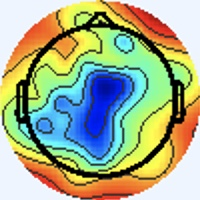

The file beside this chart, header and first rows:
[238 245 255], [238 245 255], [238 245 255], [238 245 255], [238 245 255], [238 245 255], [238 245 255], [238 245 255], [238 245 255], [238 245 255], [238 245 255], [238 245 255], [238 245 255], [238 245 255], [238 245 255], [238 245 255], [238 245 255], [238 245 255], [238 245 255], [238 245 255], [238 245 255], [238 245 255], [238 245 255], [238 245 255]
[238 245 255], [238 245 255], [238 245 255], [238 245 255], [238 245 255], [238 245 255], [238 245 255], [238 245 255], [238 245 255], [238 245 255], [238 245 255], [238 245 255], [238 245 255], [238 245 255], [238 245 255], [238 245 255], [238 245 255], [238 245 255], [238 245 255], [238 245 255], [238 245 255], [238 245 255], [238 245 255], [238 245 255]
[238 245 255], [238 245 255], [238 245 255], [238 245 255], [238 245 255], [238 245 255], [238 245 255], [238 245 255], [238 245 255], [238 245 255], [238 245 255], [238 245 255], [238 245 255], [238 245 255], [238 245 255], [238 245 255], [238 245 255], [238 245 255], [238 245 255], [238 245 255], [238 245 255], [238 245 255], [238 245 255], [238 245 255]
[238 245 255], [238 245 255], [238 245 255], [238 245 255], [238 245 255], [238 245 255], [238 245 255], [238 245 255], [238 245 255], [238 245 255], [238 245 255], [238 245 255], [238 245 255], [238 245 255], [238 245 255], [238 245 255], [238 245 255], [238 245 255], [238 245 255], [238 245 255], [238 245 255], [238 245 255], [238 245 255], [238 245 255]
[238 245 255], [238 245 255], [238 245 255], [238 245 255], [238 245 255], [238 245 255], [238 245 255], [238 245 255], [238 245 255], [238 245 255], [238 245 255], [238 245 255], [238 245 255], [238 245 255], [238 245 255], [238 245 255], [238 245 255], [238 245 255], [238 245 255], [238 245 255], [238 245 255], [238 245 255], [238 245 255], [238 245 255]
[238 245 255], [238 245 255], [238 245 255], [238 245 255], [238 245 255], [238 245 255], [238 245 255], [238 245 255], [238 245 255], [238 245 255], [238 245 255], [238 245 255], [238 245 255], [238 245 255], [238 245 255], [238 245 255], [238 245 255], [238 245 255], [238 245 255], [238 245 255], [238 245 255], [238 245 255], [238 245 255], [238 245 255]
[238 245 255], [238 245 255], [238 245 255], [238 245 255], [238 245 255], [238 245 255], [238 245 255], [238 245 255], [238 245 255], [238 245 255], [238 245 255], [238 245 255], [238 245 255], [238 245 255], [238 245 255], [238 245 255], [238 245 255], [238 245 255], [238 245 255], [238 245 255], [238 245 255], [238 245 255], [238 245 255], [238 245 255]
[238 245 255], [238 245 255], [238 245 255], [238 245 255], [238 245 255], [238 245 255], [238 245 255], [238 245 255], [238 245 255], [238 245 255], [238 245 255], [238 245 255], [238 245 255], [238 245 255], [238 245 255], [238 245 255], [238 245 255], [238 245 255], [238 245 255], [238 245 255], [238 245 255], [238 245 255], [238 245 255], [238 245 255]
[238 245 255], [238 245 255], [238 245 255], [238 245 255], [238 245 255], [238 245 255], [238 245 255], [238 245 255], [238 245 255], [238 245 255], [238 245 255], [238 245 255], [238 245 255], [238 245 255], [238 245 255], [238 245 255], [238 245 255], [238 245 255], [238 245 255], [238 245 255], [238 245 255], [238 245 255], [238 245 255], [238 245 255]
[238 245 255], [238 245 255], [238 245 255], [238 245 255], [238 245 255], [238 245 255], [238 245 255], [238 245 255], [238 245 255], [238 245 255], [238 245 255], [238 245 255], [238 245 255], [238 245 255], [238 245 255], [238 245 255], [238 245 255], [238 245 255], [238 245 255], [238 245 255], [238 245 255], [238 245 255], [238 245 255], [238 245 255]
[238 245 255], [238 245 255], [238 245 255], [238 245 255], [238 245 255], [238 245 255], [238 245 255], [238 245 255], [238 245 255], [238 245 255], [238 245 255], [238 245 255], [238 245 255], [238 245 255], [238 245 255], [238 245 255], [238 245 255], [238 245 255], [238 245 255], [238 245 255], [238 245 255], [238 245 255], [238 245 255], [238 245 255]
[238 245 255], [238 245 255], [238 245 255], [238 245 255], [238 245 255], [238 245 255], [238 245 255], [238 245 255], [238 245 255], [238 245 255], [238 245 255], [238 245 255], [238 245 255], [238 245 255], [238 245 255], [238 245 255], [238 245 255], [238 245 255], [238 245 255], [238 245 255], [238 245 255], [238 245 255], [238 245 255], [238 245 255]
[238 245 255], [238 245 255], [238 245 255], [238 245 255], [238 245 255], [238 245 255], [238 245 255], [238 245 255], [238 245 255], [238 245 255], [238 245 255], [238 245 255], [238 245 255], [238 245 255], [238 245 255], [238 245 255], [238 245 255], [238 245 255], [238 245 255], [238 245 255], [238 245 255], [238 245 255], [238 245 255], [238 245 255]
[238 245 255], [238 245 255], [238 245 255], [238 245 255], [238 245 255], [238 245 255], [238 245 255], [238 245 255], [238 245 255], [238 245 255], [238 245 255], [238 245 255], [238 245 255], [238 245 255], [238 245 255], [238 245 255], [238 245 255], [238 245 255], [238 245 255], [238 245 255], [238 245 255], [238 245 255], [238 245 255], [238 245 255]
[238 245 255], [238 245 255], [238 245 255], [238 245 255], [238 245 255], [238 245 255], [238 245 255], [238 245 255], [238 245 255], [238 245 255], [238 245 255], [238 245 255], [238 245 255], [238 245 255], [238 245 255], [238 245 255], [238 245 255], [238 245 255], [238 245 255], [238 245 255], [238 245 255], [238 245 255], [238 245 255], [238 245 255]
[238 245 255], [238 245 255], [238 245 255], [238 245 255], [238 245 255], [238 245 255], [238 245 255], [238 245 255], [238 245 255], [238 245 255], [238 245 255], [238 245 255], [238 245 255], [238 245 255], [238 245 255], [238 245 255], [237 245 255], [237 245 255], [238 245 255], [240 244 253], [240 244 255], [240 244 255], [238 245 255], [238 245 255]
[238 245 255], [238 245 255], [238 245 255], [238 245 255], [238 245 255], [238 245 255], [238 245 255], [238 245 255], [238 245 255], [238 245 255], [238 245 255], [238 245 255], [238 245 255], [238 245 255], [238 245 255], [237 245 255], [234 246 255], [236 245 255], [240 244 253], [241 244 251], [241 244 253], [241 244 253], [240 244 255], [240 244 255]
[238 245 255], [238 245 255], [238 245 255], [238 245 255], [238 245 255], [238 245 255], [238 245 255], [238 245 255], [238 245 255], [238 245 255], [238 245 255], [238 245 255], [238 245 255], [238 245 255], [238 245 255], [237 245 255], [234 246 255], [236 245 255], [240 244 255], [241 244 253], [241 244 253], [241 244 253], [240 244 255], [238 245 255]
[238 245 255], [238 245 255], [238 245 255], [238 245 255], [238 245 255], [238 245 255], [238 245 255], [238 245 255], [238 245 255], [238 245 255], [238 245 255], [238 245 255], [238 245 255], [238 245 255], [238 245 255], [238 245 255], [238 245 255], [238 245 255], [238 244 255], [240 244 255], [238 245 255], [238 245 253], [238 245 253], [238 245 255]
[238 245 255], [238 245 255], [238 245 255], [238 245 255], [238 245 255], [238 245 255], [238 245 255], [238 245 255], [238 245 255], [238 245 255], [238 245 255], [238 245 255], [238 245 255], [238 245 255], [238 245 255], [238 245 253], [241 244 251], [240 244 253], [238 244 255], [237 245 255], [236 246 255], [236 246 255], [237 246 255], [237 246 255]
[238 245 255], [238 245 255], [238 245 255], [238 245 255], [238 245 255], [238 245 255], [238 245 255], [238 245 255], [238 245 255], [238 245 255], [238 245 255], [238 245 255], [238 245 255], [238 245 255], [238 245 255], [240 244 253], [243 244 249], [243 243 251], [238 244 255], [236 246 255], [234 247 255], [234 247 255], [237 245 255], [238 244 255]
[238 245 255], [238 245 255], [238 245 255], [238 245 255], [238 245 255], [238 245 255], [238 245 255], [238 245 255], [238 245 255], [238 245 255], [238 245 255], [238 245 255], [238 245 255], [238 245 255], [238 245 255], [240 244 253], [243 243 251], [243 243 251], [238 245 255], [236 246 255], [234 247 255], [236 246 255], [238 245 255], [238 245 255]
[238 245 255], [238 245 255], [238 245 255], [238 245 255], [238 245 255], [238 245 255], [238 245 255], [238 245 255], [238 245 255], [238 245 255], [238 245 255], [238 245 255], [238 245 255], [238 245 255], [238 245 255], [238 245 255], [241 244 253], [240 244 253], [237 246 255], [236 246 255], [238 245 255], [240 244 253], [241 244 251], [241 244 249]
[238 245 255], [238 245 255], [238 245 255], [238 245 255], [238 245 255], [238 245 255], [238 245 255], [238 245 255], [238 245 255], [238 245 255], [238 245 255], [238 245 255], [238 245 255], [238 245 255], [238 245 255], [238 245 255], [240 244 255], [238 245 255], [236 246 255], [236 246 255], [240 244 255], [241 244 253], [243 244 249], [241 244 249]
[238 245 255], [238 245 255], [238 245 255], [238 245 255], [238 245 255], [238 245 255], [238 245 255], [238 245 255], [238 245 255], [238 245 255], [238 245 255], [238 245 255], [238 245 255], [238 245 255], [238 245 255], [238 245 255], [238 245 255], [238 245 255], [236 246 255], [237 246 255], [240 244 255], [241 243 255], [241 244 251], [241 244 251]
[238 245 255], [238 245 255], [238 245 255], [238 245 255], [238 245 255], [238 245 255], [238 245 255], [238 245 255], [238 245 255], [238 245 255], [238 245 255], [238 245 255], [238 245 255], [238 245 255], [238 245 255], [238 245 255], [238 245 255], [238 245 255], [237 246 255], [237 246 255], [240 244 255], [241 243 255], [240 244 255], [238 245 255]
[238 245 255], [238 245 255], [238 245 255], [238 245 255], [238 245 255], [238 245 255], [238 245 255], [238 245 255], [238 245 255], [238 245 255], [238 245 255], [238 245 255], [238 245 255], [238 245 255], [238 245 255], [238 245 255], [240 244 253], [238 245 253], [237 246 255], [237 246 255], [238 244 255], [240 243 255], [238 244 255], [237 245 255]
[238 245 255], [238 245 255], [238 245 255], [238 245 255], [238 245 255], [238 245 255], [238 245 255], [238 245 255], [238 245 255], [238 245 255], [238 245 255], [238 245 255], [238 245 255], [238 245 255], [238 245 255], [238 245 255], [238 245 253], [238 245 255], [236 246 255], [237 245 255], [240 244 255], [240 243 255], [237 244 255], [237 245 255]
[238 245 255], [238 245 255], [238 245 255], [238 245 255], [238 245 255], [238 245 255], [238 245 255], [238 245 255], [238 245 255], [238 245 255], [238 245 255], [238 245 255], [238 245 255], [238 245 255], [238 245 255], [238 245 255], [238 245 255], [237 246 255], [236 246 255], [237 245 255], [241 243 255], [243 243 255], [238 245 253], [237 246 251]
[238 245 255], [238 245 255], [238 245 255], [238 245 255], [238 245 255], [238 245 255], [238 245 255], [238 245 255], [238 245 255], [238 245 255], [238 245 255], [238 245 255], [238 245 255], [238 245 255], [238 245 255], [238 245 255], [237 246 255], [237 246 255], [237 245 255], [238 244 255], [241 243 255], [241 244 253], [240 245 251], [238 246 249]
[238 245 255], [238 245 255], [238 245 255], [238 245 255], [238 245 255], [238 245 255], [238 245 255], [238 245 255], [238 245 255], [238 245 255], [238 245 255], [238 245 255], [238 245 255], [238 245 255], [238 245 255], [238 245 255], [237 246 253], [238 245 253], [240 244 255], [240 243 255], [237 245 255], [237 246 255], [240 245 251], [240 245 251]
[238 245 255], [238 245 255], [238 245 255], [238 245 255], [238 245 255], [238 245 255], [238 245 255], [238 245 255], [238 245 255], [238 245 255], [238 245 255], [238 245 255], [238 245 255], [238 245 255], [238 245 255], [238 245 255], [238 245 253], [238 245 253], [241 243 255], [240 244 255], [236 246 255], [236 246 255], [240 245 251], [241 244 249]
[238 245 255], [238 245 255], [238 245 255], [238 245 255], [238 245 255], [238 245 255], [238 245 255], [238 245 255], [238 245 255], [238 245 255], [238 245 255], [238 245 255], [238 245 255], [238 245 255], [238 245 255], [238 245 255], [241 245 255], [241 245 255], [239 246 255], [237 243 255], [236 242 255], [241 245 255], [242 245 252], [243 242 247]
[238 245 255], [238 245 255], [238 245 255], [238 245 255], [238 245 255], [238 245 255], [238 245 255], [238 245 255], [238 245 255], [238 245 255], [238 245 255], [238 245 255], [238 245 255], [238 245 255], [238 245 255], [238 245 255], [240 244 255], [238 242 253], [237 246 255], [237 247 255], [239 245 255], [241 245 255], [244 247 254], [250 240 241]
[238 245 255], [238 245 255], [238 245 255], [238 245 255], [238 245 255], [238 245 255], [238 245 255], [238 245 255], [238 245 255], [238 245 255], [238 245 255], [238 245 255], [238 245 255], [238 245 255], [238 245 255], [238 245 255], [240 244 255], [237 244 254], [236 246 255], [233 246 255], [237 247 255], [238 247 255], [243 248 254], [252 228 226]
[238 245 255], [238 245 255], [238 245 255], [238 245 255], [238 245 255], [238 245 255], [238 245 255], [238 245 255], [238 245 255], [238 245 255], [238 245 255], [238 245 255], [238 245 255], [238 245 255], [238 245 255], [238 245 255], [238 245 253], [237 244 252], [236 246 255], [232 245 254], [238 248 255], [239 248 253], [249 250 254], [255 227 220]
[238 245 255], [238 245 255], [238 245 255], [238 245 255], [238 245 255], [238 245 255], [238 245 255], [238 245 255], [238 245 255], [238 245 255], [238 245 255], [238 245 255], [238 245 255], [238 245 255], [238 245 255], [238 245 253], [238 246 249], [237 247 249], [238 247 255], [237 246 255], [237 246 251], [240 244 245], [252 248 247], [255 231 221]
[238 245 255], [238 245 255], [238 245 255], [238 245 255], [238 245 255], [238 245 255], [238 245 255], [238 245 255], [238 245 255], [238 245 255], [238 245 255], [238 245 255], [238 245 255], [238 245 255], [238 245 255], [238 245 253], [238 246 249], [239 247 250], [238 245 255], [239 246 254], [246 251 254], [254 246 243], [245 215 204], [241 176 154]
[238 245 255], [238 245 255], [238 245 255], [238 245 255], [238 245 255], [238 245 255], [238 245 255], [238 245 255], [238 245 255], [238 245 255], [238 245 255], [238 245 255], [238 245 255], [238 245 255], [238 245 255], [240 244 255], [241 244 253], [240 243 252], [235 241 253], [241 248 255], [250 250 252], [255 230 219], [231 157 130], [207  99  60]
[238 245 255], [238 245 255], [238 245 255], [238 245 255], [238 245 255], [238 245 255], [238 245 255], [238 245 255], [238 245 255], [238 245 255], [238 245 255], [238 245 255], [238 245 255], [238 245 255], [238 245 255], [240 244 255], [242 242 254], [245 245 255], [246 249 255], [252 246 248], [244 217 208], [238 180 156], [221 115  75], [220  90  40]
[238 245 255], [238 245 255], [238 245 255], [238 245 255], [238 245 255], [238 245 255], [238 245 255], [238 245 255], [236 243 253], [237 244 254], [240 247 255], [239 246 255], [238 245 255], [239 246 255], [236 243 253], [241 245 255], [238 240 252], [247 246 254], [253 249 248], [255 232 218], [229 158 126], [212 109  64], [223  99  47], [233 100  44]
[238 245 255], [238 245 255], [238 245 255], [238 245 255], [238 245 255], [238 245 255], [238 245 255], [238 245 255], [240 247 255], [237 244 254], [237 244 254], [236 243 253], [237 244 254], [239 246 255], [238 245 255], [242 246 255], [242 244 255], [247 241 243], [246 219 208], [237 180 151], [220 117  72], [220  91  34], [227  92  34], [236 103  44]
[238 245 255], [238 245 255], [238 245 255], [238 245 255], [238 245 255], [238 245 255], [238 245 255], [238 245 255], [238 245 255], [237 244 254], [239 246 255], [239 246 255], [240 244 253], [239 243 252], [238 242 251], [240 244 253], [251 254 255], [246 226 225], [217 155 132], [207 111  71], [217  95  46], [232  95  40], [233  97  35], [234 102  38]
[238 245 255], [238 245 255], [238 245 255], [238 245 255], [238 245 255], [238 245 255], [238 245 255], [238 245 255], [238 245 255], [237 244 254], [239 246 255], [240 247 255], [240 244 253], [240 245 251], [241 246 252], [243 246 251], [247 248 253], [255 232 223], [222 142 107], [210  94  45], [226  95  41], [234  98  40], [237 101  39], [236 107  41]
[238 245 255], [238 245 255], [238 245 255], [238 245 255], [238 245 255], [238 245 255], [238 245 255], [238 245 255], [239 246 255], [237 244 254], [239 243 252], [240 244 253], [241 244 253], [241 244 251], [242 245 252], [242 243 247], [250 250 248], [255 234 218], [237 152 111], [220 104  47], [231 102  44], [237 104  45], [241 109  47], [237 109  44]
[238 245 255], [238 245 255], [238 245 255], [238 245 255], [238 245 255], [238 245 255], [238 245 255], [238 245 255], [237 244 254], [238 245 253], [240 244 253], [240 245 251], [239 242 249], [242 245 252], [247 250 255], [252 247 244], [244 222 208], [236 186 153], [235 141  90], [231 113  51], [230 108  43], [237 112  46], [240 115  51], [244 121  53]
[238 245 255], [238 245 255], [238 245 255], [238 245 255], [238 245 255], [238 245 255], [238 245 255], [238 245 255], [238 245 253], [239 246 254], [240 244 253], [240 245 251], [240 243 250], [243 246 251], [247 248 253], [255 235 228], [230 166 131], [216 122  70], [226 116  57], [237 120  53], [235 121  50], [238 124  51], [235 121  50], [239 127  53]
[240 244 255], [240 244 255], [240 244 255], [238 245 255], [238 244 255], [238 244 255], [238 244 255], [238 245 255], [238 245 255], [237 244 252], [238 243 249], [242 247 253], [243 248 252], [242 240 241], [236 219 212], [232 184 162], [225 131  80], [222 104  40], [233 114  46], [240 123  53], [233 121  47], [232 125  47], [234 127  49], [237 130  52]
[241 244 253], [241 244 253], [241 244 253], [240 244 255], [237 245 255], [237 245 255], [240 243 255], [240 243 255], [241 245 255], [238 242 251], [241 244 251], [241 246 250], [245 253 255], [245 232 224], [219 162 135], [205 114  69], [220 107  49], [233 112  43], [237 119  45], [238 122  47], [234 122  48], [235 125  50], [233 127  49], [232 130  48]
[241 244 253], [240 244 253], [240 244 253], [238 245 255], [237 245 255], [237 245 255], [240 243 255], [240 244 255], [240 244 255], [241 245 254], [241 241 249], [245 246 251], [247 251 254], [255 234 222], [227 148 107], [212 102  43], [230 108  43], [237 114  44], [238 122  45], [237 126  47], [236 126  51], [235 127  52], [234 132  50], [235 133  49]
[237 245 255], [236 246 255], [236 246 255], [236 246 255], [237 245 255], [238 244 255], [238 245 253], [238 245 251], [237 244 252], [240 245 251], [244 241 252], [250 243 251], [254 245 248], [255 231 216], [235 153 106], [226 114  50], [236 115  46], [242 120  47], [241 129  53], [240 133  55], [238 132  54], [239 134  53], [241 137  52], [241 140  50]
[236 246 255], [234 247 255], [236 247 253], [236 247 253], [237 245 255], [238 244 255], [238 245 253], [238 245 251], [238 247 252], [237 244 250], [247 246 254], [249 237 239], [246 219 208], [243 190 159], [232 141  86], [230 117  47], [237 116  45], [240 122  48], [238 131  51], [236 135  53], [236 134  52], [236 134  50], [241 137  50], [241 140  50]
[237 245 255], [236 246 255], [237 246 251], [237 246 251], [237 246 255], [238 244 255], [238 245 255], [238 245 255], [235 245 254], [236 245 250], [247 252 255], [250 233 223], [225 169 134], [210 125  71], [222 117  51], [233 116  46], [238 117  48], [237 123  50], [233 135  48], [232 138  48], [235 135  49], [238 134  49], [238 137  49], [240 141  50]
[238 244 255], [238 245 255], [237 246 251], [237 246 251], [238 245 255], [238 245 255], [240 244 255], [238 245 255], [239 248 255], [239 248 253], [243 249 247], [255 238 219], [229 159 108], [214 115  47], [226 115  43], [234 118  45], [240 122  52], [240 128  52], [236 138  51], [235 142  49], [239 139  51], [240 139  51], [241 142  51], [241 148  55]
[240 243 255], [240 243 255], [238 245 251], [238 246 249], [240 244 253], [240 244 253], [240 244 255], [238 245 255], [235 242 252], [244 249 253], [249 250 245], [255 237 214], [235 164 108], [223 127  53], [231 125  51], [239 129  52], [240 128  52], [242 133  51], [241 139  54], [242 144  55], [243 143  57], [242 144  55], [241 151  54], [240 158  58]
[240 243 255], [240 243 255], [238 245 253], [240 245 251], [241 244 253], [241 243 255], [238 245 253], [237 246 251], [242 249 255], [241 239 240], [241 222 207], [242 196 160], [235 155  92], [232 132  56], [236 133  54], [237 132  51], [242 138  53], [243 142  54], [245 147  58], [247 152  60], [246 152  62], [243 154  60], [241 162  61], [238 170  71]
[237 243 255], [237 243 255], [240 244 255], [241 243 255], [243 242 255], [240 242 255], [235 246 250], [235 249 250], [241 251 253], [248 235 226], [228 174 138], [219 139  80], [232 136  62], [244 139  56], [242 138  53], [241 140  52], [239 142  48], [242 149  53], [243 156  59], [244 160  62], [243 161  61], [239 161  61], [249 181  82], [222 168  80]
[239 248 255], [239 246 255], [239 243 254], [240 242 254], [244 243 255], [243 245 255], [238 249 253], [238 250 250], [246 252 252], [255 236 219], [234 164 113], [223 126  55], [236 134  52], [245 141  56], [239 138  50], [238 139  48], [241 149  50], [241 155  54], [240 160  61], [240 165  64], [243 168  66], [233 168  68], [195 143  57], [164 122  46]
[235 246 252], [237 246 253], [238 245 253], [241 245 254], [241 244 253], [240 244 253], [240 245 249], [239 243 244], [253 249 248], [255 233 212], [238 169 110], [223 132  53], [230 134  48], [238 138  52], [240 138  54], [242 142  54], [238 145  49], [237 151  50], [235 155  58], [240 166  69], [244 175  74], [217 162  72], [123  88  22], [85 57  0]
[235 245 254], [236 247 253], [236 245 254], [238 245 253], [238 245 253], [241 246 252], [243 248 252], [246 243 238], [246 224 210], [241 197 160], [234 159  92], [231 139  54], [233 139  51], [239 145  55], [242 144  57], [240 145  55], [238 150  53], [242 160  60], [242 168  69], [235 169  75], [197 141  54], [160 117  39], [117  89  26], [122  98  26]
[237 247 255], [237 247 255], [234 244 254], [235 245 255], [238 246 255], [240 247 255], [242 248 248], [248 236 220], [228 184 139], [220 149  85], [233 140  63], [241 141  55], [240 147  54], [242 154  57], [240 152  54], [240 153  56], [241 158  62], [239 163  65], [247 184  81], [227 176  85], [123  88  24], [84 56  0], [157 129  46], [223 191  92]
... 139 more rows
